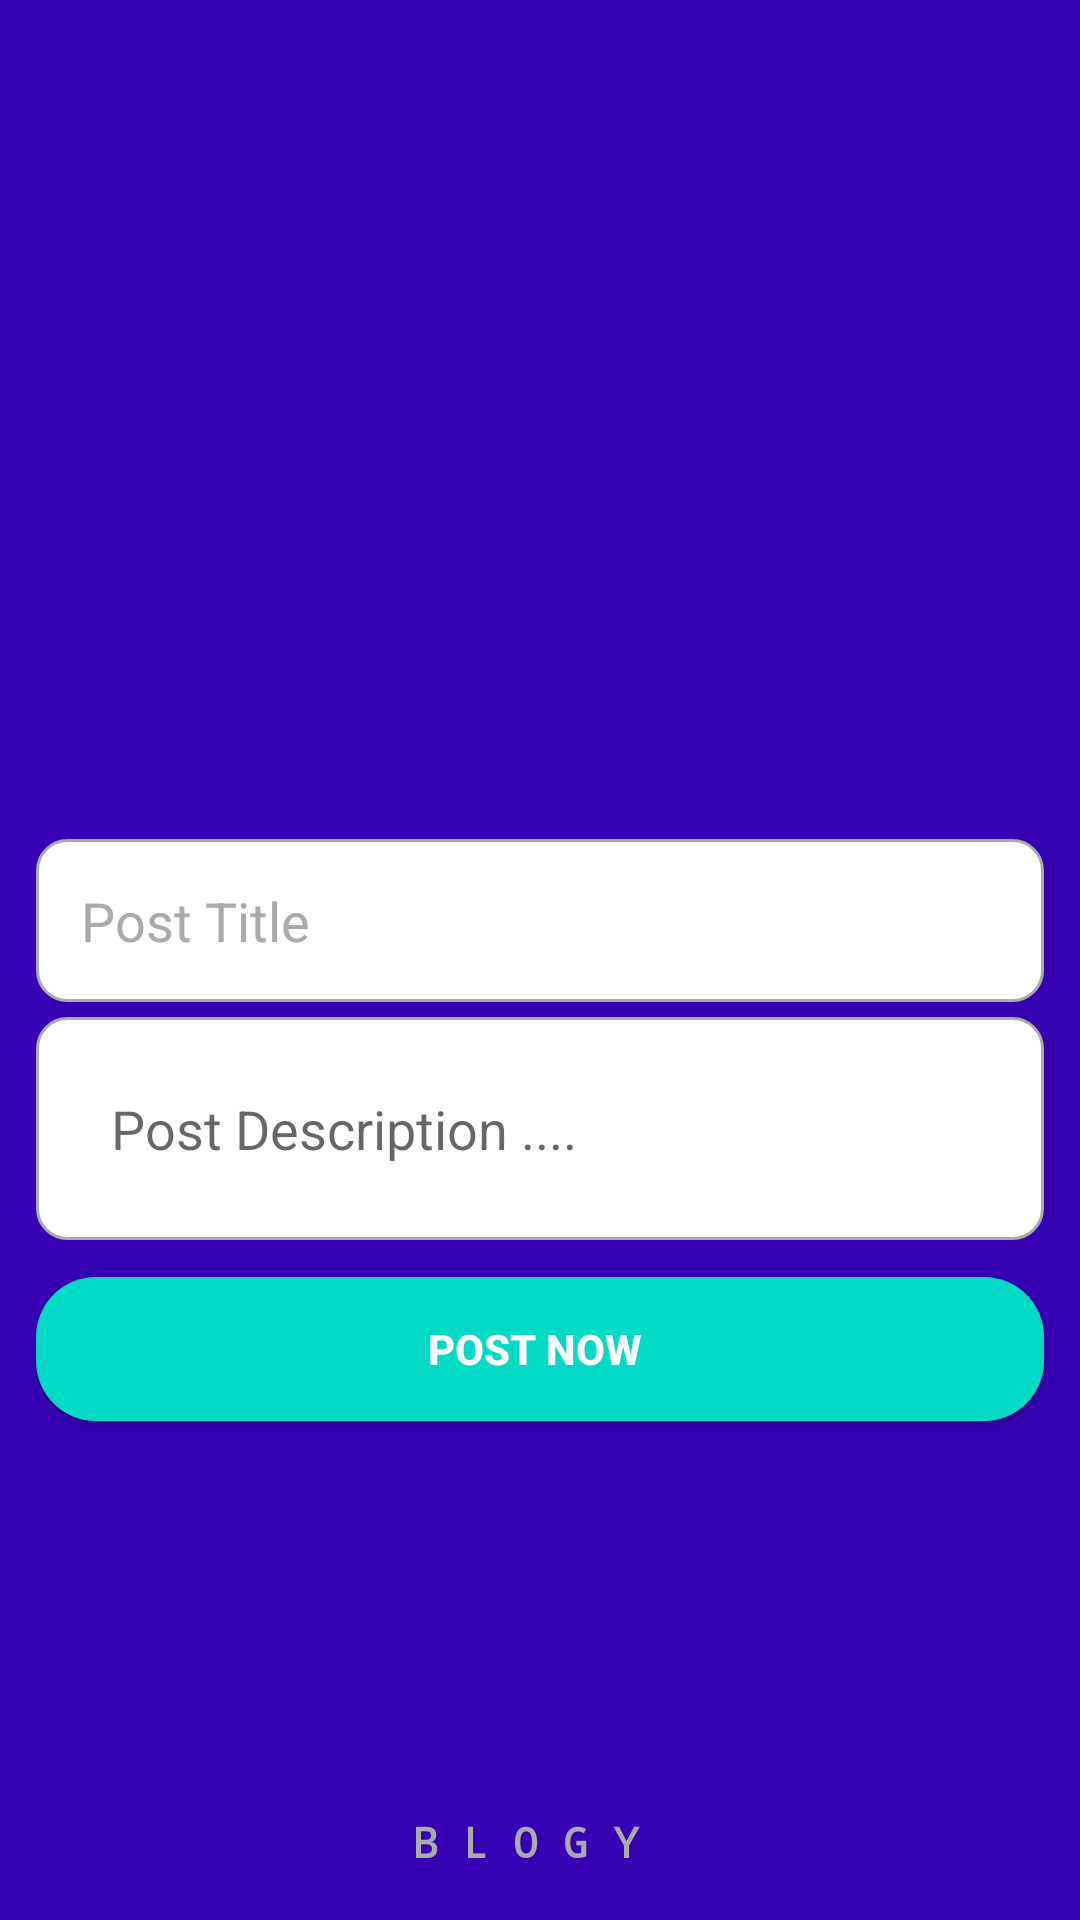

This screen was rendered from an Android layout file. Write that file and the resources it references.
<!-- AndroidManifest.xml: application theme AppTheme -->
<!-- res/layout/activity_add_post.xml -->
<?xml version="1.0" encoding="utf-8"?>
<androidx.constraintlayout.widget.ConstraintLayout xmlns:android="http://schemas.android.com/apk/res/android"
    xmlns:app="http://schemas.android.com/apk/res-auto"
    xmlns:tools="http://schemas.android.com/tools"
    android:layout_width="match_parent"
    android:layout_height="match_parent"
    android:background="@color/colorPrimaryDark"
    tools:context=".Activities.AddPostActivity">


    <ImageButton
        android:id="@+id/imageButton"
        android:layout_width="match_parent"
        android:layout_height="222dp"
        android:layout_marginLeft="12dp"
        android:layout_marginRight="12dp"
        android:adjustViewBounds="true"
        android:background="@color/colorPrimaryDark"
        android:cropToPadding="true"
        android:scaleType="fitCenter"
        android:src="@drawable/new2"
        app:layout_constraintBottom_toBottomOf="parent"
        app:layout_constraintEnd_toEndOf="parent"
        app:layout_constraintHorizontal_bias="0.666"
        app:layout_constraintStart_toStartOf="parent"
        app:layout_constraintTop_toTopOf="parent"
        app:layout_constraintVertical_bias="0.121" />

    <EditText
        android:id="@+id/post_title_et"
        android:layout_width="match_parent"
        android:layout_height="wrap_content"
        android:layout_marginLeft="12dp"
        android:layout_marginRight="12dp"
        android:background="@drawable/custom_input"
        android:ems="10"
        android:hint="Post Title"
        android:inputType="textPersonName"
        android:padding="15dp"
        android:textColor="#000000"
        android:textColorHint="@android:color/darker_gray"
        app:layout_constraintBottom_toBottomOf="parent"
        app:layout_constraintEnd_toEndOf="parent"
        app:layout_constraintHorizontal_bias="0.333"
        app:layout_constraintStart_toStartOf="parent"
        app:layout_constraintTop_toBottomOf="@+id/imageButton"
        app:layout_constraintVertical_bias="0.022" />

    <EditText
        android:id="@+id/description_et"
        android:layout_width="match_parent"
        android:layout_height="wrap_content"
        android:ems="10"
        android:inputType="textPersonName"
        android:padding="25dp"
        android:layout_marginLeft="12dp"
        android:textColor="#000000"
        android:layout_marginRight="12dp"
        android:background="@drawable/custom_input"
        android:hint="Post Description ...."
         android:maxLines="50"
        app:layout_constraintBottom_toBottomOf="parent"
        app:layout_constraintEnd_toEndOf="parent"
        app:layout_constraintHorizontal_bias="0.497"
        app:layout_constraintStart_toStartOf="parent"
        app:layout_constraintTop_toBottomOf="@+id/post_title_et"
        app:layout_constraintVertical_bias="0.022" />

    <Button
        android:id="@+id/submit_post_btn"
        android:layout_width="match_parent"
        android:layout_height="wrap_content"
        android:layout_marginLeft="12dp"
        android:layout_marginRight="12dp"
        android:background="@drawable/custom_buttons2"
        android:text="Post Now "
        android:textColor="#ffffff"
        android:textStyle="bold"
        app:layout_constraintBottom_toBottomOf="parent"
        app:layout_constraintEnd_toEndOf="parent"
        app:layout_constraintHorizontal_bias="0.666"
        app:layout_constraintStart_toStartOf="parent"
        app:layout_constraintTop_toBottomOf="@+id/description_et"
        app:layout_constraintVertical_bias="0.069" />

    <ImageView
        android:id="@+id/imageView4"
        android:layout_width="30dp"
        android:layout_height="30dp"
        app:layout_constraintBottom_toTopOf="@+id/imageButton"
        app:layout_constraintEnd_toEndOf="parent"
        app:layout_constraintHorizontal_bias="0.07"
        app:layout_constraintStart_toStartOf="parent"
        app:layout_constraintTop_toTopOf="parent"
        app:layout_constraintVertical_bias="0.363"
        app:srcCompat="@drawable/logo2" />

    <TextView
        android:id="@+id/textView5"
        android:layout_width="wrap_content"
        android:layout_height="wrap_content"
        android:text="B L O G Y "
        android:textColor="@android:color/darker_gray"
        app:layout_constraintBottom_toBottomOf="parent"
        app:layout_constraintEnd_toEndOf="parent"
        android:fontFamily="monospace"
        android:textStyle="bold"
        app:layout_constraintHorizontal_bias="0.498"
        app:layout_constraintStart_toStartOf="parent"
        app:layout_constraintTop_toBottomOf="@+id/submit_post_btn"
        app:layout_constraintVertical_bias="0.888" />

</androidx.constraintlayout.widget.ConstraintLayout>
<!-- resources referenced by this layout -->
<resources>
  <!-- drawable custom_buttons2 (drawable) -->
  <?xml version="1.0" encoding="utf-8"?>
  <selector xmlns:android="http://schemas.android.com/apk/res/android">
  
  
      <item>
          <shape android:shape="rectangle">
              <corners android:radius="20dp"/>
              <solid android:color="@color/colorAccent"/>
          </shape>
      </item>
  
  </selector>
  <!-- drawable custom_input (drawable) -->
  <?xml version="1.0" encoding="utf-8"?>
  <selector xmlns:android="http://schemas.android.com/apk/res/android">
  
      <item android:state_enabled="true" android:state_focused="true">
  
          <shape android:shape="rectangle">
              <solid android:color="@android:color/white"/>
              <corners android:radius="10dp"/>
              <stroke android:color="@color/colorPrimaryDark" android:width="1dp"/>
  
          </shape>
      </item>
  
  
      <item android:state_enabled="true">
  
      <shape android:shape="rectangle">
          <solid android:color="@android:color/white"/>
          <corners android:radius="10dp"/>
          <stroke android:color="@android:color/darker_gray" android:width="1dp"/>
  
      </shape>
  </item>
  
  
  </selector>
  <style name="AppTheme" parent="Theme.AppCompat.Light.NoActionBar">
          
          <item name="android:textColorPrimary">#ffffff</item>
          <item name="android:textColorSecondary">#ffffff</item>
          <item name="android:textColor">#000000</item>
  
          <item name="colorPrimary">@color/colorPrimary</item>
          <item name="colorPrimaryDark">@color/colorPrimaryDark</item>
          <item name="colorAccent">@color/colorAccent</item>
      </style>
  <!-- not gathered from this repository: default colours our renderer supplied (Android Studio template values) -->
  <color name="colorPrimary">#FF6200EE</color>
  <color name="colorPrimaryDark">#FF3700B3</color>
  <color name="colorAccent">#FF03DAC5</color>
</resources>
